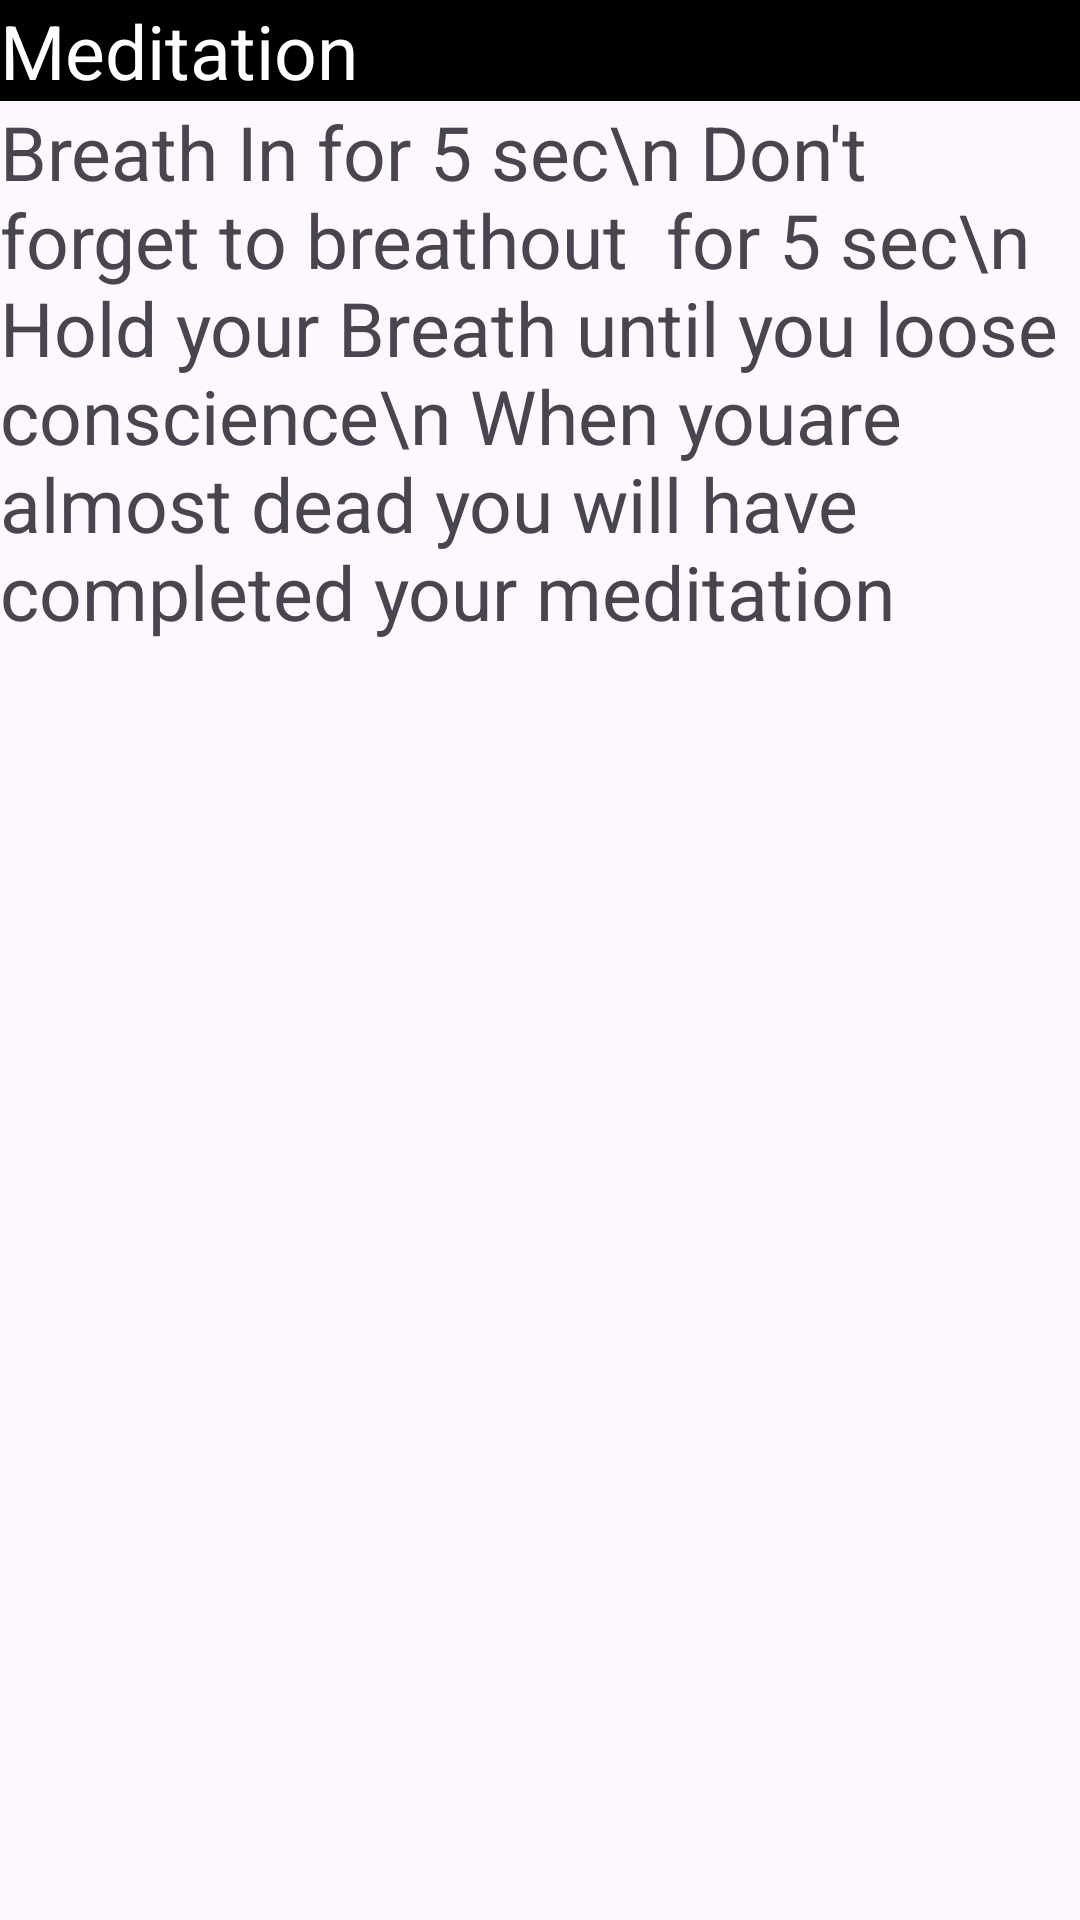

Reconstruct the res/layout file that produces this screen, plus the resources it refers to.
<!-- AndroidManifest.xml: application theme Theme.Twiga_WellnessApp -->
<!-- res/layout/activity_meditation.xml -->
<?xml version="1.0" encoding="utf-8"?>
<androidx.constraintlayout.widget.ConstraintLayout xmlns:android="http://schemas.android.com/apk/res/android"
    xmlns:app="http://schemas.android.com/apk/res-auto"
    xmlns:tools="http://schemas.android.com/tools"
    android:id="@+id/main"
    android:layout_width="match_parent"
    android:layout_height="match_parent"
    tools:context=".Meditation">
    <LinearLayout
        android:layout_width="match_parent"
        android:layout_height="wrap_content"
        android:orientation="vertical">
        <TextView
            android:layout_width="match_parent"
            android:layout_height="wrap_content"
            android:background="#000000"
            android:textColor="#ffffff"
            android:textSize="25dp"
            android:text="Meditation"/>
            <ImageView
                android:layout_width="match_parent"
                android:layout_height="wrap_content"
                android:src="@drawable/image3"/>
        <TextView
            android:layout_width="match_parent"
            android:layout_height="wrap_content"
            android:textSize="25dp"
            android:text="Breath In for 5 sec\n Don't forget to breathout  for 5 sec\n Hold your Breath until you loose conscience\n When youare almost dead you will have completed your meditation "
            />
    </LinearLayout>



</androidx.constraintlayout.widget.ConstraintLayout>
<!-- resources referenced by this layout -->
<resources>
  <style name="Theme.Twiga_WellnessApp" parent="Base.Theme.Twiga_WellnessApp" />
  <style name="Base.Theme.Twiga_WellnessApp" parent="Theme.Material3.DayNight.NoActionBar">
          
          
      </style>
</resources>
